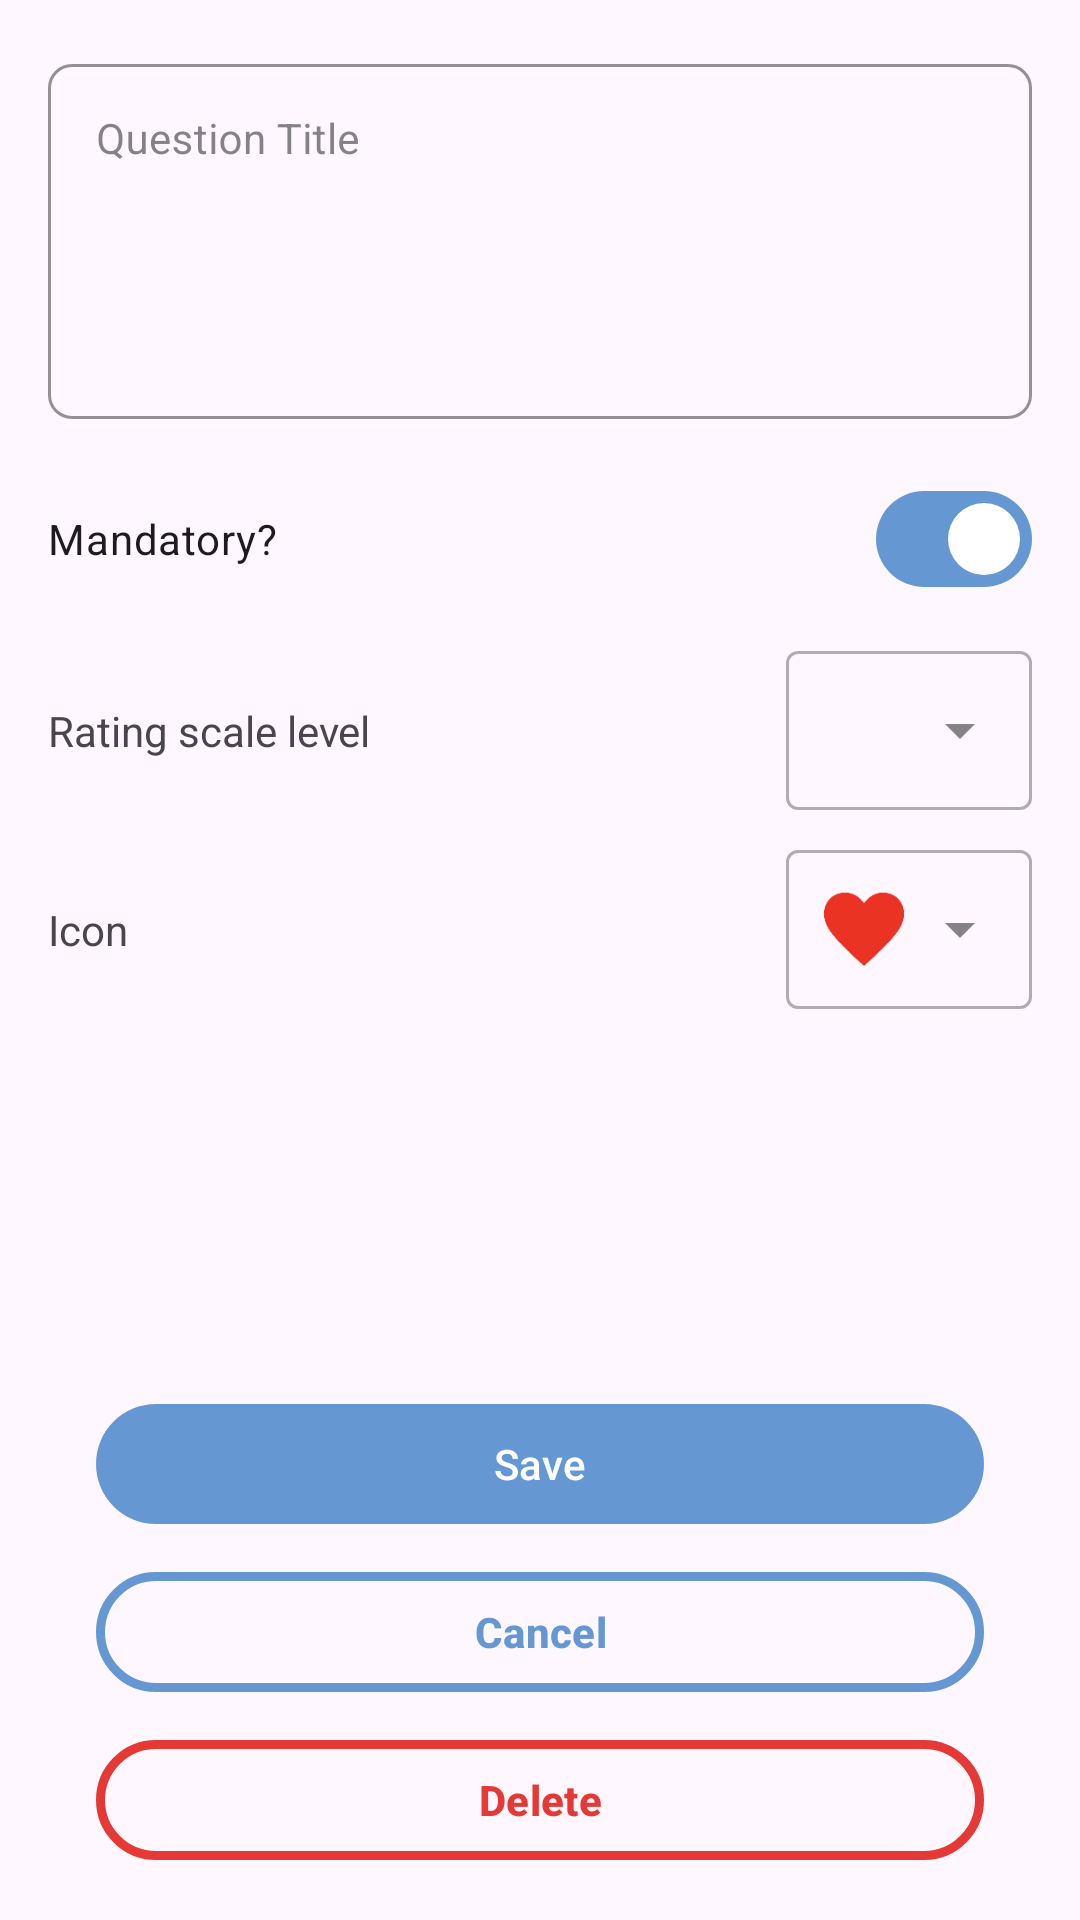

Reconstruct the res/layout file that produces this screen, plus the resources it refers to.
<!-- AndroidManifest.xml: application theme Theme.QuestionnaireBuilder -->
<!-- res/layout/fragment_rating_question.xml -->
<?xml version="1.0" encoding="utf-8"?>
<FrameLayout xmlns:android="http://schemas.android.com/apk/res/android"
    xmlns:tools="http://schemas.android.com/tools"
    android:layout_width="match_parent"
    android:layout_height="match_parent"
    xmlns:app="http://schemas.android.com/apk/res-auto"
    tools:context=".ui.question_types.RatingQuestionFragment">

    <View
        android:id="@+id/scrollHintTop"
        android:layout_width="match_parent"
        android:layout_height="8dp"
        android:layout_gravity="top"
        android:background="@drawable/top_fade"
        android:visibility="gone"/>

    <androidx.core.widget.NestedScrollView
        android:id="@+id/scrollView"
        android:layout_width="match_parent"
        android:layout_height="match_parent"
        android:layout_marginTop="@dimen/activity_vertical_margin"
        android:layout_marginHorizontal="@dimen/activity_vertical_margin"
        android:fillViewport="true">

        <LinearLayout
            android:layout_width="match_parent"
            android:layout_height="wrap_content"
            android:orientation="vertical">

            <LinearLayout
                android:layout_width="match_parent"
                android:layout_height="wrap_content"
                android:orientation="vertical">

                <com.google.android.material.textfield.TextInputLayout
                    android:id="@+id/ratingQuestion_TIL_question"
                    style="@style/Widget.MaterialComponents.TextInputLayout.OutlinedBox"
                    android:layout_width="match_parent"
                    android:layout_height="wrap_content"
                    android:layout_marginBottom="@dimen/input_vertical_margin"
                    android:layout_weight="1"
                    android:hint="@string/question_title"
                    app:boxBackgroundMode="outline"
                    app:boxCornerRadiusBottomEnd="@dimen/corner_radius"
                    app:boxCornerRadiusBottomStart="@dimen/corner_radius"
                    app:boxCornerRadiusTopEnd="@dimen/corner_radius"
                    app:boxCornerRadiusTopStart="@dimen/corner_radius"
                    app:boxStrokeColor="?attr/colorPrimary"
                    app:hintTextColor="?attr/colorSecondaryVariant">

                    <com.google.android.material.textfield.TextInputEditText
                        android:id="@+id/ratingQuestion_TXT_question"
                        android:layout_width="match_parent"
                        android:layout_height="wrap_content"
                        android:inputType="textMultiLine|textCapSentences"
                        android:gravity="top|start"
                        android:minLines="5"
                        android:maxLines="5"
                        tools:text="Enter text"
                        android:textSize="@dimen/input_text_size"/>

                </com.google.android.material.textfield.TextInputLayout>

                <com.google.android.material.materialswitch.MaterialSwitch
                    android:id="@+id/ratingQuestion_SW_mandatory"
                    android:layout_width="match_parent"
                    android:layout_height="wrap_content"
                    android:layout_weight="1"
                    android:layout_marginTop="@dimen/input_vertical_margin"
                    android:checked="true"
                    android:text="@string/mandatory"/>

                <LinearLayout
                    android:id="@+id/ratingQuestion_LL_RatingScaleLevel"
                    android:layout_width="match_parent"
                    android:layout_height="wrap_content"
                    android:layout_marginTop="@dimen/input_vertical_margin"
                    android:orientation="horizontal">

                    <com.google.android.material.textview.MaterialTextView
                        android:id="@+id/ratingQuestion_LBL_RatingScaleLevel"
                        android:layout_width="0dp"
                        android:layout_height="wrap_content"
                        android:layout_weight="3"
                        android:text="@string/rating_scale_level"/>

                    <com.google.android.material.textfield.TextInputLayout
                        android:id="@+id/ratingQuestion_DD_layout_RatingScaleLevel"
                        style="@style/Widget.MaterialComponents.TextInputLayout.OutlinedBox.ExposedDropdownMenu"
                        android:layout_width="0dp"
                        android:layout_height="wrap_content"
                        android:layout_weight="1">

                        <AutoCompleteTextView
                            android:id="@+id/ratingQuestion_DD_RatingScaleLevel"
                            android:layout_width="match_parent"
                            android:layout_height="wrap_content"
                            android:inputType="none"
                            android:textColor="?attr/colorControlNormal"
                            android:textSize="@dimen/input_text_size"
                            tools:ignore="LabelFor,SpeakableTextPresentCheck" />

                    </com.google.android.material.textfield.TextInputLayout>

                </LinearLayout>


                <LinearLayout
                    android:id="@+id/ratingQuestion_LL_RatingScaleIcon"
                    android:layout_width="match_parent"
                    android:layout_height="wrap_content"
                    android:layout_marginTop="@dimen/input_vertical_margin"
                    android:orientation="horizontal">

                    <com.google.android.material.textview.MaterialTextView
                        android:id="@+id/ratingQuestion_LBL_RatingScaleIcon"
                        android:layout_width="0dp"
                        android:layout_height="wrap_content"
                        android:layout_weight="3"
                        android:text="@string/icon"/>

                    <RelativeLayout
                        android:layout_width="0dp"
                        android:layout_height="wrap_content"
                        android:layout_weight="1">

                        <com.google.android.material.textfield.TextInputLayout
                            android:id="@+id/ratingQuestion_DD_layout_RatingScaleIcon"
                            style="@style/Widget.MaterialComponents.TextInputLayout.OutlinedBox.ExposedDropdownMenu"
                            android:layout_width="match_parent"
                            android:layout_height="wrap_content">

                            <AutoCompleteTextView
                                android:id="@+id/ratingQuestion_DD_RatingScaleIcon"
                                android:layout_marginTop="0dp"
                                android:layout_width="match_parent"
                                android:layout_height="wrap_content"
                                android:inputType="none"
                                android:textColor="?attr/colorControlNormal"
                                android:textSize="@dimen/input_text_size"
                                tools:ignore="LabelFor,SpeakableTextPresentCheck" />

                        </com.google.android.material.textfield.TextInputLayout>

                        <com.google.android.material.imageview.ShapeableImageView
                            android:id="@+id/ratingQuestion_IMG_selectedIcon"
                            android:layout_width="wrap_content"
                            android:layout_height="@dimen/icon_size"
                            android:layout_marginStart="@dimen/input_horizontal_margin"
                            android:layout_centerVertical="true"
                            android:layout_marginVertical="16dp"
                            android:src="@drawable/ic_heart_filled"/>
                    </RelativeLayout>

                </LinearLayout>

            </LinearLayout>

            <Space
                android:layout_width="match_parent"
                android:layout_height="0dp"
                android:layout_weight="1"
                android:minHeight="40dp"/>

            <LinearLayout
                android:id="@+id/ratingQuestion_LLC_buttons"
                android:layout_width="match_parent"
                android:layout_height="wrap_content"
                android:layout_gravity="bottom"
                android:layout_marginHorizontal="@dimen/activity_horizontal_margin"
                android:layout_marginBottom="@dimen/activity_vertical_margin"
                android:orientation="vertical">

                <com.google.android.material.button.MaterialButton
                    android:id="@+id/ratingQuestion_BTN_save"
                    android:layout_width="match_parent"
                    android:layout_height="0dp"
                    android:layout_weight="1"
                    android:text="@string/save"
                    app:cornerRadius="20dp"
                    android:textAllCaps="false"/>

                <com.google.android.material.button.MaterialButton
                    android:id="@+id/ratingQuestion_BTN_cancel"
                    style="@style/Widget.Material3.Button.OutlinedButton"
                    android:layout_width="match_parent"
                    android:layout_height="0dp"
                    android:layout_marginTop="@dimen/input_vertical_margin"
                    android:layout_weight="1"
                    android:text="@string/cancel"
                    android:textSize="@dimen/button_text_size"
                    android:textStyle="bold"
                    app:strokeColor="?attr/colorPrimary"
                    app:strokeWidth="3dp" />

                <com.google.android.material.button.MaterialButton
                    android:id="@+id/ratingQuestion_BTN_delete"
                    style="@style/Widget.Material3.Button.OutlinedButton"
                    android:layout_width="match_parent"
                    android:layout_height="0dp"
                    android:layout_weight="1"
                    android:layout_marginTop="@dimen/input_vertical_margin"
                    android:text="@string/delete"
                    app:strokeWidth="3dp"
                    android:textColor="@color/red"
                    app:strokeColor="@color/red"
                    android:textSize="@dimen/button_text_size"
                    android:textStyle="bold"/>

            </LinearLayout>

        </LinearLayout>

    </androidx.core.widget.NestedScrollView>

    <View
        android:id="@+id/scrollHintBottom"
        android:layout_width="match_parent"
        android:layout_height="8dp"
        android:layout_gravity="bottom"
        android:background="@drawable/bottom_fade"
        android:visibility="gone"/>

</FrameLayout>
<!-- resources referenced by this layout -->
<resources>
  <color name="red">#E53935</color>
  <dimen name="activity_horizontal_margin">16dp</dimen>
  <dimen name="activity_vertical_margin">16dp</dimen>
  <dimen name="button_text_size">14sp</dimen>
  <dimen name="corner_radius">8dp</dimen>
  <dimen name="icon_size">32dp</dimen>
  <dimen name="input_horizontal_margin">8dp</dimen>
  <dimen name="input_text_size">14sp</dimen>
  <dimen name="input_vertical_margin">8dp</dimen>
  <!-- drawable bottom_fade (drawable) -->
  <shape xmlns:android="http://schemas.android.com/apk/res/android">
      <gradient
          android:angle="90"
          android:startColor="#33000000"
          android:endColor="#00000000"
          android:type="linear" />
  </shape>
  <!-- drawable ic_heart_filled: png bitmap (drawable-hdpi, 1039 bytes) -->
  <!-- drawable top_fade (drawable) -->
  <shape xmlns:android="http://schemas.android.com/apk/res/android">
      <gradient
          android:angle="270"
          android:startColor="#33000000"
          android:endColor="#00000000"
          android:type="linear" />
  </shape>
  <string name="cancel">Cancel</string>
  <string name="delete">Delete</string>
  <string name="icon">Icon</string>
  <string name="mandatory">Mandatory?</string>
  <string name="question_title">Question Title</string>
  <string name="rating_scale_level">Rating scale level</string>
  <string name="save">Save</string>
  <style name="Theme.QuestionnaireBuilder" parent="Base.Theme.QuestionnaireBuilder" />
  <style name="Base.Theme.QuestionnaireBuilder" parent="Theme.Material3.DayNight.NoActionBar">
          
          <item name="colorPrimary">@color/blue</item>
          <item name="colorPrimaryVariant">@color/blue</item>
          <item name="colorOnPrimaryContainer">@color/white</item>
          <item name="colorOnPrimary">@color/white</item>
          <item name="colorOnSurface">@color/blackish</item>
  
          
          <item name="colorSecondary">@color/light_blue</item>
          <item name="colorSecondaryVariant">@color/dark_blue</item>
          <item name="colorOnSecondary">@color/black</item>
  
          
          <item name="android:statusBarColor">@color/light_blue</item>
          <item name="android:windowLightStatusBar">true</item>
  
          
          <item name="android:popupMenuStyle">@style/AppPopupMenuStyle</item>
  
          
          <item name="toolbarStyle">@style/Custom.Widget.Toolbar</item>
          <item name="actionMenuTextAppearance">@style/Custom.Widget.Toolbar.MenuText</item>
          <item name="actionMenuTextColor">@color/dark_blue</item>
          <item name="android:actionMenuTextColor">@color/dark_blue</item>
  
      </style>
  <color name="blue">#6598D2</color>
  <color name="white">#FFFFFFFF</color>
  <color name="blackish">#333333</color>
  <color name="light_blue">#E9F3FF</color>
  <color name="dark_blue">#054D9F</color>
  <color name="black">#FF000000</color>
  <style name="AppPopupMenuStyle" parent="Widget.AppCompat.PopupMenu">
          <item name="android:popupBackground">@color/light_blue</item>
      </style>
  <style name="Custom.Widget.Toolbar" parent="Widget.AppCompat.Toolbar">
          
          
          <item name="android:paddingRight">@dimen/toolbar_text_horizontal_padding</item>
      </style>
  <style name="Custom.Widget.Toolbar.MenuText" parent="TextAppearance.Widget.AppCompat.Toolbar.Title">
          <item name="textAllCaps">false</item>
          <item name="android:textSize">@dimen/toolbar_title_size</item>
      </style>
  <dimen name="toolbar_text_horizontal_padding">8dp</dimen>
  <dimen name="toolbar_title_size">16sp</dimen>
</resources>
